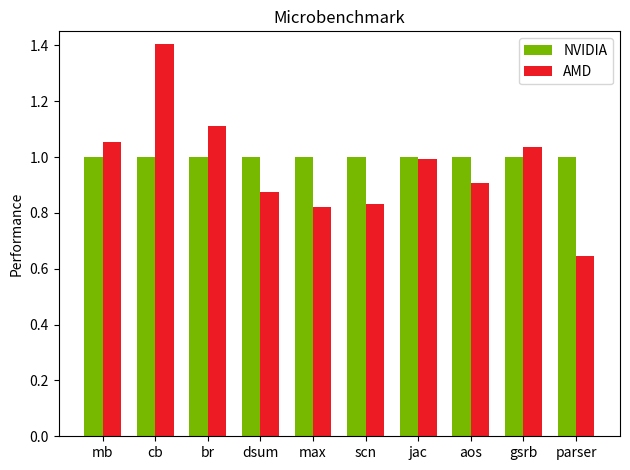

This chart was generated by the following Python code:
#!/usr/bin/env python3

from numpy import *
import matplotlib.pyplot as plt

# ncell=256, max_grid_size=64

tests =       ['mb'    , 'cb'    , 'br'    , 'dsum'  , 'max'   ,  'scn'  , 'jac'   , 'aos'   , 'gsrb', 'parser']
thip  = array([3.21e-04, 6.90e-04, 2.46e-04, 2.61e-04, 2.80e-04, 1.49e-03, 8.57e-04, 2.66e-03, 3.94e-04, 2.54e-3])
tcuda = array([3.38e-04, 9.70e-04, 2.73e-04, 2.28e-04, 2.30e-04, 1.24e-03, 8.51e-04, 2.41e-03, 4.08e-04, 1.64e-3])

x = arange(len(tests))
width = 0.35

fig, ax = plt.subplots()
rects1 = ax.bar(x - width/2, tcuda/tcuda, width, color='#76B900', label='NVIDIA')
rects2 = ax.bar(x + width/2, tcuda/thip , width, color='#ED1C24', label='AMD')

plt.ylim(0,1.45)

# Add some text for labels, title and custom x-axis tick labels, etc.
ax.set_ylabel('Performance')
ax.set_title('Microbenchmark')
ax.set_xticks(x)
ax.set_xticklabels(tests)
ax.legend()

#ax.bar_label(rects1, padding=3)
#ax.bar_label(rects2, padding=3)
#ax.bar_label(rects3, padding=3)

fig.tight_layout()

plt.show()

